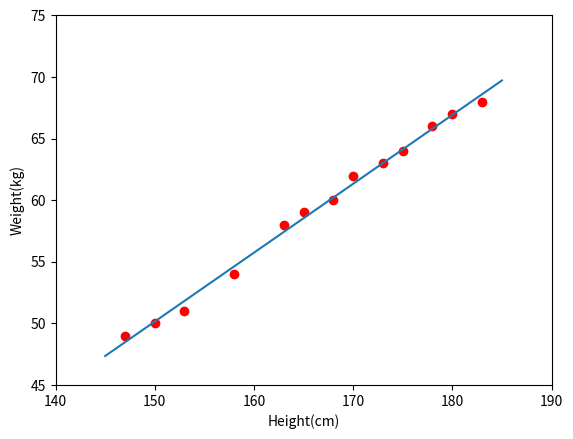

The script that saved this image:
import numpy as np
import matplotlib.pyplot as plt 

X = np.array([[147, 150, 153, 158, 163, 165, 168, 170, 173, 175, 178, 180, 183]]).T
y = np.array([[49, 50, 51, 54, 58, 59, 60, 62, 63, 64, 66, 67, 68]]).T


# ex X = [[1,2,3,1],[2,3,4,5],]  X(2,4)
# X.shape = (2,4); X.shape[0] = 2

one = np.ones((X.shape[0],1)) 

# a = np.array([[1,2],[3,4]])
# b = np# np.concatenate((a,b), axis = 0)
# array([[1,2],
# 	   [3,4],
# 	   [5,6]])

# np.concatenate((a,b),axis = 1)
# array([[1,2,5],
# 	   [3,4,6]])

Xbar = np.concatenate((one,X), axis = 1)
A = np.dot(Xbar.T,Xbar)
b = np.dot(Xbar.T,y)

# np.linalg.pinv la gia nghich dao .
# ex: A+ = np.linalg.pinv(A)

w = np.dot(np.linalg.pinv(A),b)

print('w = ', w)

w_0 = w[0][0]
w_1 = w[1][0]
#linespace x0 = np.linspace la trong khoang 145 185 lay ra n so co khoang cach la const

x0 = np.linspace(145, 185, 2)
y0 = w_0 + w_1*x0
y1 = w_1*155 + w_0
y2 = w_1*160 + w_0

print('predict weight of preson with height 155 cn: %.2f (kg), real number: 52(kg)' %(y1))
print('predict weight of person with height 160 cm: %.2f (kg), real number: 56(kg)' %(y2))

plt.plot(X.T,y.T,'ro')
plt.plot(x0,y0)
plt.axis([140,190,45,75])
plt.xlabel('Height(cm)')
plt.ylabel('Weight(kg)')
plt.show()
